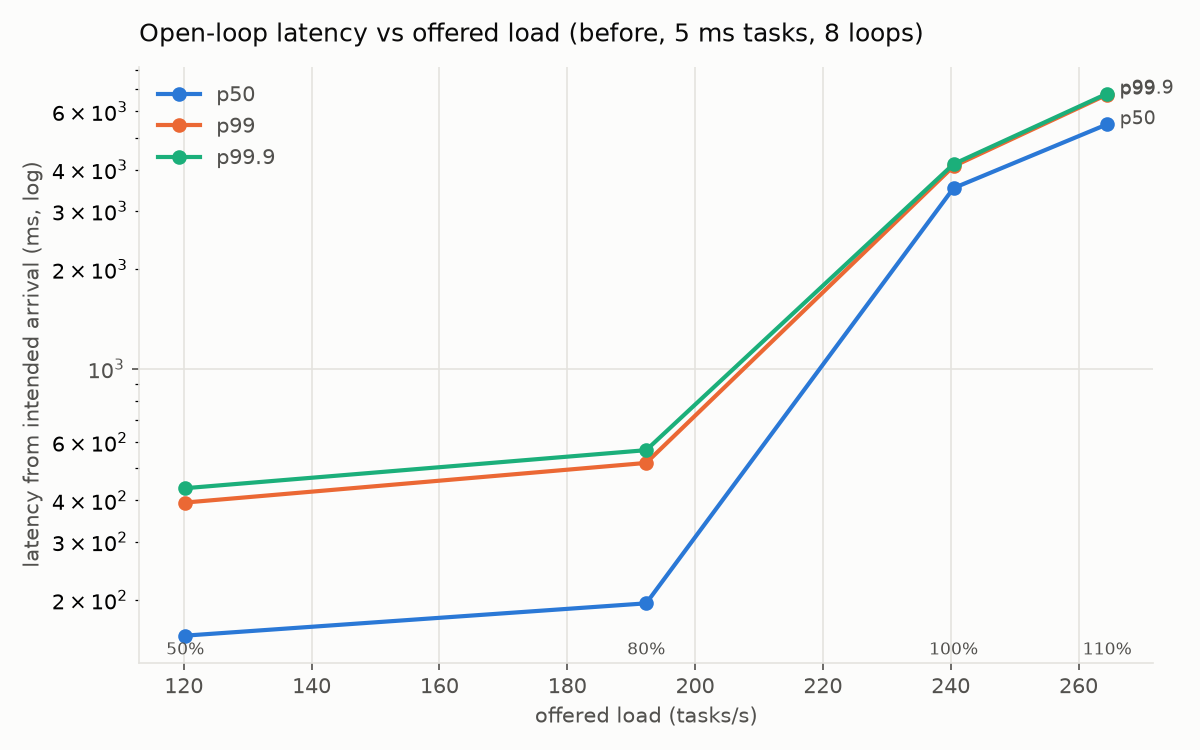

The file beside this chart, header and first rows:
mode, task_ms, workers, fraction, offered_rate, achieved_rate, arrivals, measured, completed, incomplete, submit_errors, p50_ms, p90_ms, p99_ms, p999_ms, max_ms, submit_lag_p99_ms, submit_p50_ms, wait_p50_ms, service_p50_ms, other_cpu_pct, host_load1
sample, 5, 8, 0.5, 120.2, 120, 2404, 1923, 1923, 0, 0, 156, 226.5, 394, 435.4, 438, 5.01, 6.58, 136.5, 10.1, 21.9, 5.64
sample, 5, 8, 0.8, 192.3, 191.1, 3846, 3076, 3076, 0, 0, 195.3, 371.8, 519.1, 567.4, 598.5, 2.16, 6.58, 173.3, 10.85, 21.0, 5.44
sample, 5, 8, 1.0, 240.4, 214, 4808, 3846, 3846, 0, 0, 3517, 4036, 4095, 4157, 4167, 102.7, 8.62, 3427, 11.73, 31.5, 7.42
sample, 5, 8, 1.1, 264.5, 209.7, 5289, 4231, 4231, 0, 0, 5485, 6606, 6746, 6792, 6805, 231.2, 10.5, 5459, 10.67, 33.0, 8.56
